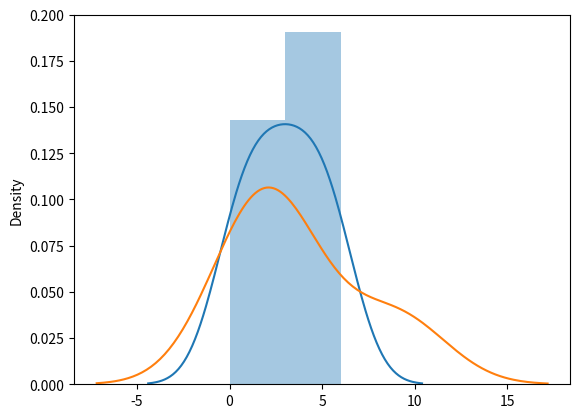

The matplotlib source for this figure:
import numpy as np
import matplotlib.pyplot as plt
import seaborn as sns
arr = np.arange(7)
sns.distplot(arr) # also a array can directly be passed
plt.show()

sns.distplot([3,1,2,9], hist=False)
plt.show()

